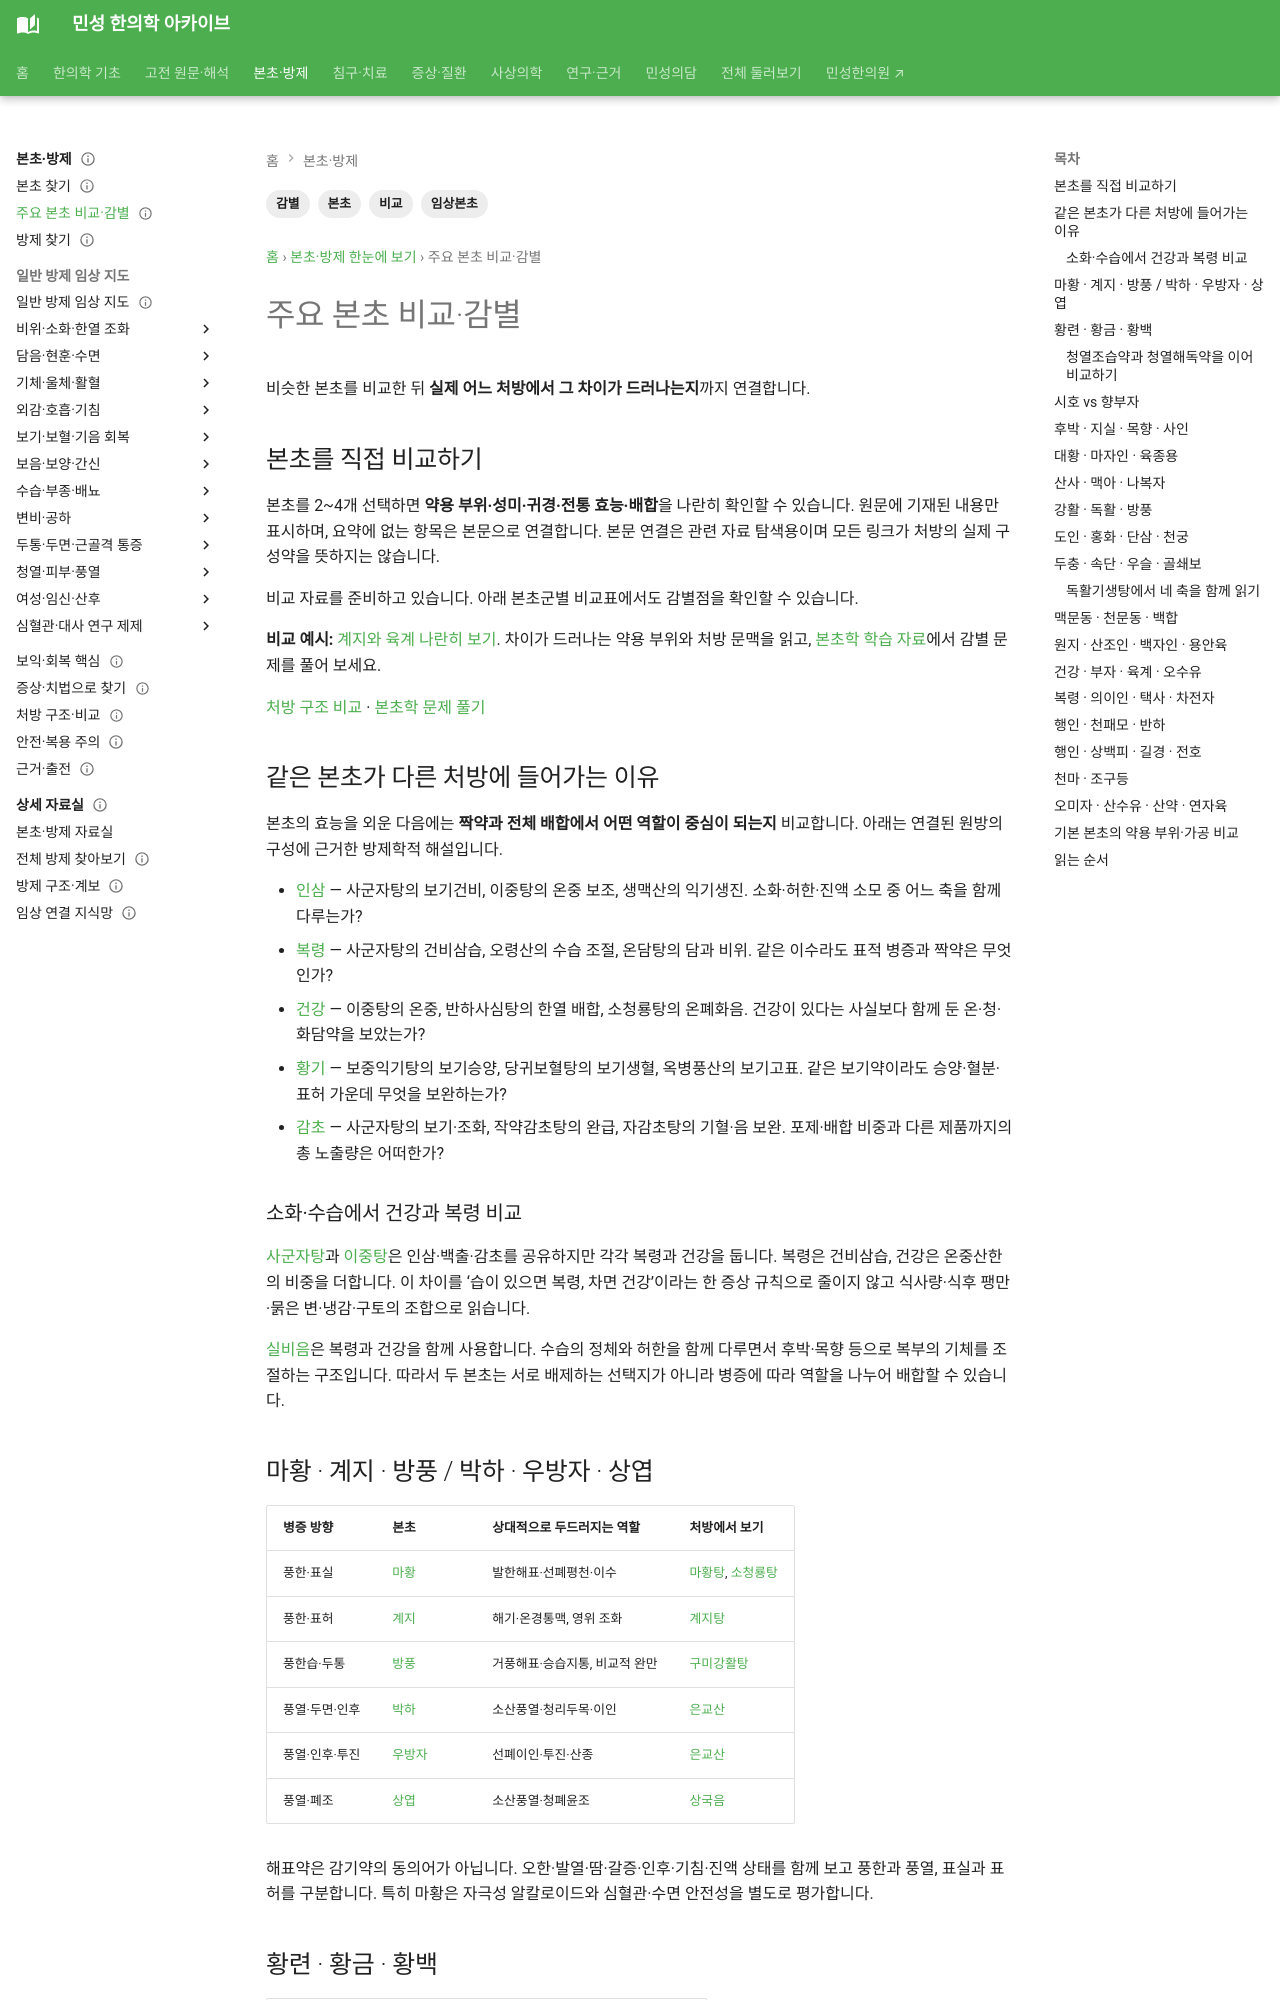

repository: joowon1111/minseong-korean-medicine-wiki · page: herbal-integrated/herb-comparisons/index.html · generator: mkdocs

---
title: 주요 본초 비교·감별
tags: [본초, 비교, 감별, 임상본초]
status: 검토완료
last_reviewed: 2026-08-20
---
# 주요 본초 비교·감별

비슷한 본초를 비교한 뒤 **실제 어느 처방에서 그 차이가 드러나는지**까지 연결합니다.

## 황련 · 황금 · 황백

| 본초 | 상대적으로 두드러지는 방향 | 처방에서 보기 |
|---|---|---|
| 황련 | 심·위의 화열·습열 | [황련해독탕](../formulas/huanglian-jiedu-tang.md) · [반하사심탕](../formulas/banxia-xiexin-tang.md) |
| 황금 | 폐·상초·간담 습열 | [용담사간탕](../formulas/longdan-xiegan-tang.md) · [반하사심탕](../formulas/banxia-xiexin-tang.md) |
| 황백 | 하초습열·허열 | [황련해독탕](../formulas/huanglian-jiedu-tang.md) · [자음강화탕](../formulas/ziyin-jianghuo-tang.md) |
